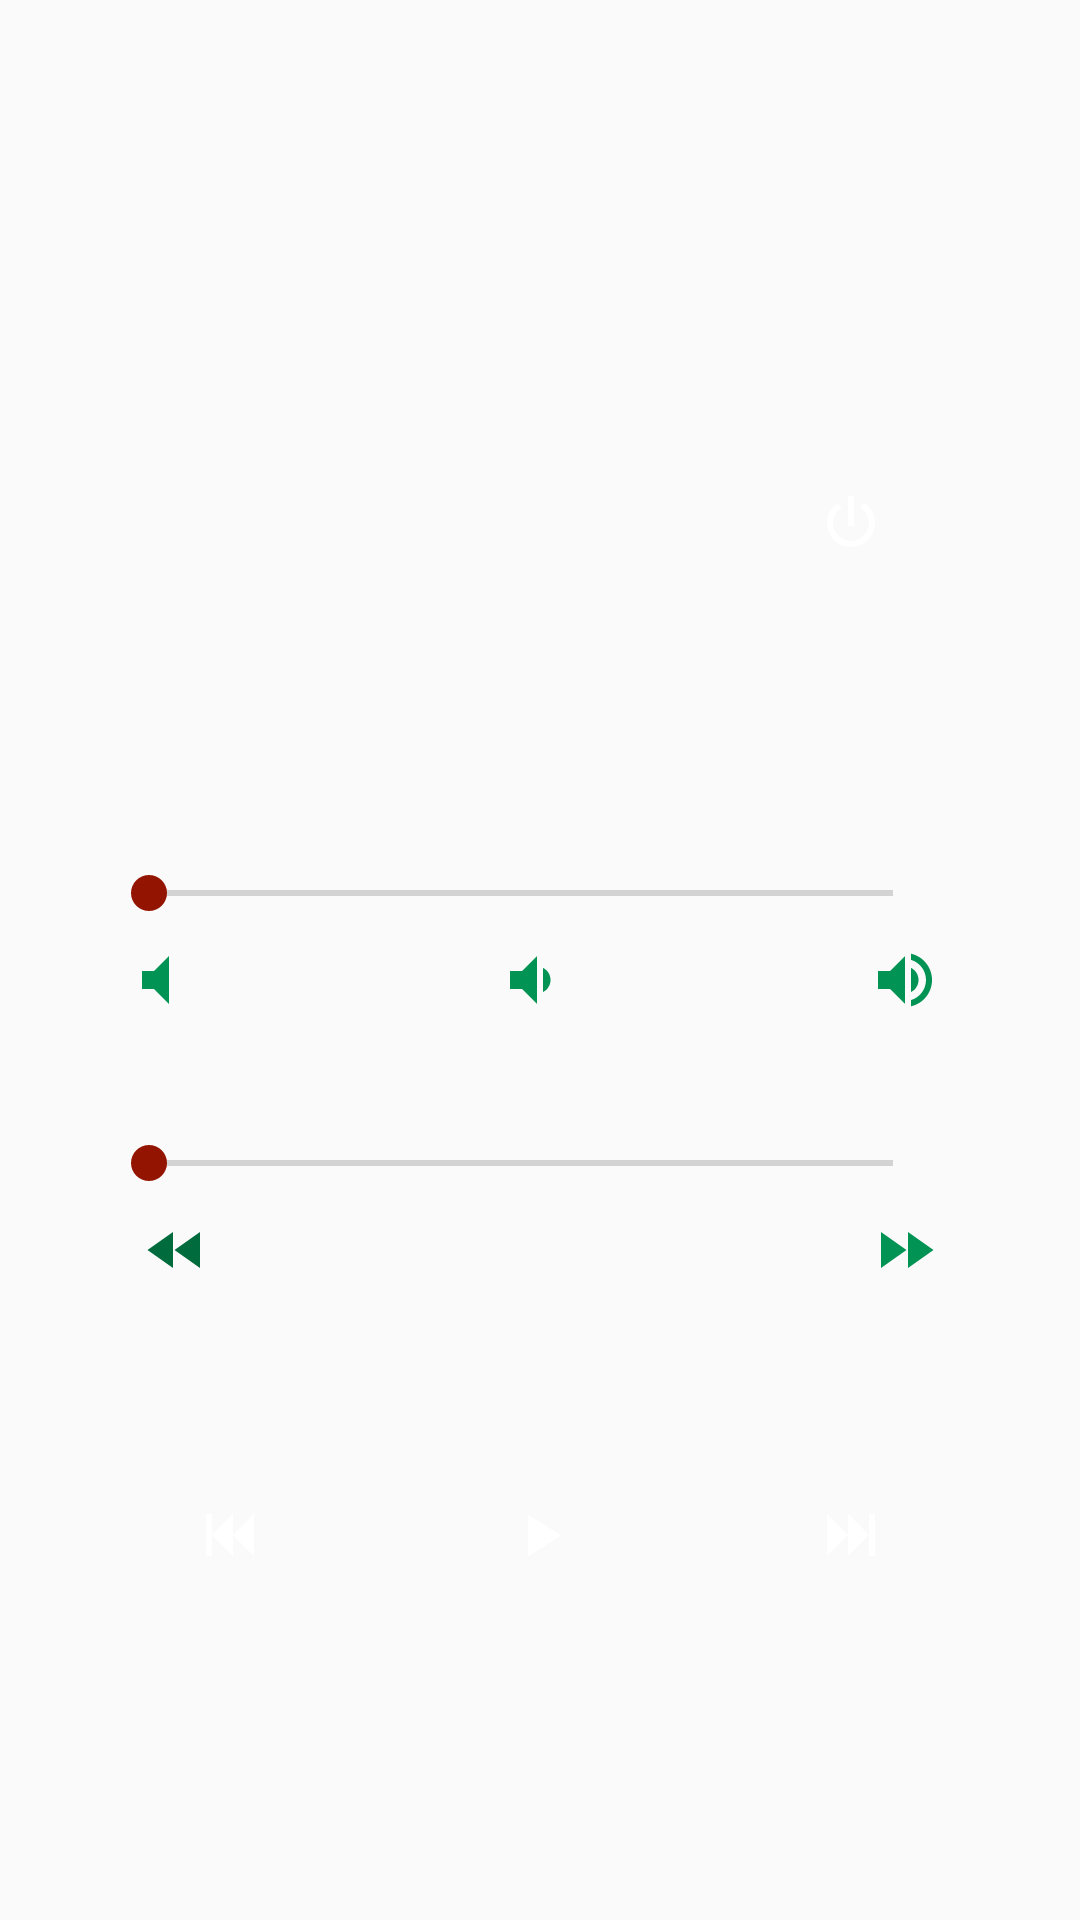

Android layout source for this screen:
<!-- AndroidManifest.xml: application theme AppTheme -->
<!-- res/layout/fragment_ondemand_rc.xml -->
<?xml version="1.0" encoding="utf-8"?>
<android.support.constraint.ConstraintLayout xmlns:android="http://schemas.android.com/apk/res/android"
    xmlns:tools="http://schemas.android.com/tools"
    xmlns:app="http://schemas.android.com/apk/res-auto"
    android:orientation="vertical"
    android:layout_width="match_parent"
    android:layout_height="match_parent">

    <android.support.constraint.Guideline
        android:layout_width="384dp"
        android:layout_height="0dp"
        android:id="@+id/guideline9"
        android:orientation="horizontal"
        tools:layout_editor_absoluteY="54dp"
        tools:layout_editor_absoluteX="0dp"
        app:layout_constraintGuide_percent="0.105675146" />

    <android.support.constraint.Guideline
        android:layout_width="384dp"
        android:layout_height="wrap_content"
        android:id="@+id/guideline10"
        android:orientation="horizontal"
        tools:layout_editor_absoluteY="462dp"
        tools:layout_editor_absoluteX="0dp"
        app:layout_constraintGuide_percent="0.9041096" />

    <ImageButton
        android:layout_width="60dp"
        android:layout_height="60dp"
        android:onClick="onClickButton"
        app:srcCompat="@drawable/ic_skip_backward"
        android:background="@drawable/circle_button"
        android:id="@+id/ib_skip_back"
        app:layout_constraintTop_toTopOf="@+id/ib_play_pause"
        app:layout_constraintBottom_toBottomOf="@+id/ib_play_pause"
        app:layout_constraintRight_toLeftOf="@+id/ib_play_pause"
        android:layout_marginEnd="8dp"
        android:layout_marginStart="16dp"
        app:layout_constraintLeft_toLeftOf="parent" />

    <ImageButton
        android:layout_width="70dp"
        android:layout_height="70dp"
        android:onClick="onClickButton"
        app:srcCompat="@drawable/ic_play"
        android:background="@drawable/circle_button"
        android:id="@+id/ib_play_pause"
        app:layout_constraintBottom_toTopOf="@+id/guideline10"
        android:layout_marginBottom="32dp"
        android:layout_marginEnd="16dp"
        app:layout_constraintRight_toRightOf="parent"
        android:layout_marginStart="16dp"
        app:layout_constraintLeft_toLeftOf="parent" />

    <ImageButton
        android:layout_width="60dp"
        android:layout_height="60dp"
        android:id="@+id/imageButton"
        android:onClick="onClickButton"
        app:srcCompat="@drawable/ic_skip_forward"
        android:background="@drawable/circle_button"
        app:layout_constraintTop_toTopOf="@+id/ib_play_pause"
        android:layout_marginStart="8dp"
        app:layout_constraintLeft_toRightOf="@+id/ib_play_pause"
        android:layout_marginEnd="16dp"
        app:layout_constraintRight_toRightOf="parent"
        app:layout_constraintBottom_toBottomOf="@+id/ib_play_pause" />

    <ImageView
        android:layout_width="wrap_content"
        android:layout_height="wrap_content"
        app:srcCompat="@drawable/ic_rewind"
        android:id="@+id/image_view_rewind"
        android:onClick="onClickButton"
        android:layout_marginTop="8dp"
        app:layout_constraintTop_toBottomOf="@+id/seekBar_player"
        app:layout_constraintBottom_toTopOf="@+id/ib_skip_back"
        android:layout_marginBottom="8dp"
        app:layout_constraintLeft_toLeftOf="@+id/ib_skip_back"
        app:layout_constraintVertical_bias="0.0" />
    <SeekBar
        android:layout_width="280dp"
        android:layout_height="wrap_content"
        android:id="@+id/seekBar_player"
        app:layout_constraintLeft_toLeftOf="@+id/ib_skip_back"
        app:layout_constraintRight_toRightOf="@+id/imageButton"
        app:layout_constraintBottom_toTopOf="@+id/ib_play_pause"
        android:layout_marginBottom="80dp"
        app:layout_constraintHorizontal_bias="1.0" />
    <ImageView
        android:layout_width="wrap_content"
        android:layout_height="wrap_content"
        app:srcCompat="@drawable/ic_fast_forward"
        android:onClick="onClickButton"
        android:id="@+id/image_view_foward"
        app:layout_constraintRight_toRightOf="@+id/imageButton"
        android:layout_marginTop="8dp"
        app:layout_constraintTop_toBottomOf="@+id/seekBar_player"
        app:layout_constraintBottom_toTopOf="@+id/imageButton"
        android:layout_marginBottom="8dp"
        app:layout_constraintVertical_bias="0.0" />

    <SeekBar
        android:layout_width="280dp"
        android:layout_height="wrap_content"
        android:id="@+id/seekBar_volume"
        app:layout_constraintLeft_toLeftOf="@+id/seekBar_player"
        app:layout_constraintBottom_toTopOf="@+id/seekBar_player"
        android:layout_marginBottom="72dp"
        app:layout_constraintRight_toRightOf="@+id/seekBar_player"
        app:layout_constraintHorizontal_bias="0.0" />
    <ImageView
        android:layout_width="wrap_content"
        android:layout_height="wrap_content"
        app:srcCompat="@drawable/ic_volume_low"
        android:onClick="onClickButton"
        android:id="@+id/iv_volume_low"
        android:layout_marginTop="8dp"
        app:layout_constraintTop_toBottomOf="@+id/seekBar_volume"
        app:layout_constraintBottom_toTopOf="@+id/seekBar_player"
        android:layout_marginBottom="8dp"
        app:layout_constraintVertical_bias="0.0"
        app:layout_constraintLeft_toLeftOf="@+id/seekBar_volume"
        app:layout_constraintRight_toRightOf="@+id/image_view_rewind" />
    <ImageView
        android:layout_width="wrap_content"
        android:layout_height="wrap_content"
        app:srcCompat="@drawable/ic_volume_medium"
        android:onClick="onClickButton"
        android:id="@+id/iv_volume_medium"
        app:layout_constraintBottom_toTopOf="@+id/seekBar_player"
        android:layout_marginBottom="8dp"
        android:layout_marginTop="8dp"
        app:layout_constraintTop_toBottomOf="@+id/seekBar_volume"
        app:layout_constraintVertical_bias="0.0"
        app:layout_constraintRight_toLeftOf="@+id/iv_volume_high"
        android:layout_marginEnd="8dp"
        android:layout_marginStart="8dp"
        app:layout_constraintLeft_toRightOf="@+id/iv_volume_low" />
    <ImageView
        android:layout_width="wrap_content"
        android:layout_height="wrap_content"
        app:srcCompat="@drawable/ic_volume_high"
        android:onClick="onClickButton"
        android:id="@+id/iv_volume_high"
        android:layout_marginTop="8dp"
        app:layout_constraintTop_toBottomOf="@+id/seekBar_volume"
        app:layout_constraintBottom_toTopOf="@+id/image_view_foward"
        android:layout_marginBottom="8dp"
        app:layout_constraintVertical_bias="0.0"
        app:layout_constraintRight_toRightOf="@+id/seekBar_volume"
        app:layout_constraintLeft_toLeftOf="@+id/image_view_foward" />

    <ImageButton
        android:layout_width="60dp"
        android:layout_height="60dp"
        android:id="@+id/ib_info"
        android:onClick="onClickButton"
        app:srcCompat="@drawable/ic_info"
        android:background="@drawable/circle_button"
        app:layout_constraintLeft_toLeftOf="@+id/seekBar_volume"
        app:layout_constraintTop_toTopOf="@+id/guideline9"
        app:layout_constraintBottom_toTopOf="@+id/seekBar_volume"
        android:layout_marginBottom="8dp" />

    <ImageButton
        android:layout_width="60dp"
        android:layout_height="60dp"
        android:id="@+id/ib_power"
        android:onClick="onClickButton"
        app:srcCompat="@drawable/ic_power"
        android:background="@drawable/circle_button"
        app:layout_constraintRight_toRightOf="@+id/seekBar_volume"
        app:layout_constraintTop_toTopOf="@+id/guideline9"
        app:layout_constraintBottom_toTopOf="@+id/seekBar_volume"
        android:layout_marginBottom="8dp" />


</android.support.constraint.ConstraintLayout>
<!-- resources referenced by this layout -->
<resources>
  <!-- drawable ic_fast_forward (drawable) -->
  <vector xmlns:android="http://schemas.android.com/apk/res/android"
      android:height="24dp"
      android:width="24dp"
      android:viewportWidth="24"
      android:viewportHeight="24">
      <path android:fillColor="@color/shamrockGreen" android:pathData="M13,6V18L21.5,12M4,18L12.5,12L4,6V18Z" />
  </vector>
  <!-- drawable ic_play (drawable) -->
  <vector xmlns:android="http://schemas.android.com/apk/res/android"
      android:height="24dp"
      android:width="24dp"
      android:viewportWidth="24"
      android:viewportHeight="24">
      <path android:fillColor="#fff" android:pathData="M8,5.14V19.14L19,12.14L8,5.14Z" />
  </vector>
  <!-- drawable ic_rewind (drawable) -->
  <vector xmlns:android="http://schemas.android.com/apk/res/android"
      android:height="24dp"
      android:width="24dp"
      android:viewportWidth="24"
      android:viewportHeight="24">
      <path android:fillColor="@color/darkShamrockGreen" android:pathData="M11.5,12L20,18V6M11,18V6L2.5,12L11,18Z" />
  </vector>
  <!-- drawable ic_skip_backward (drawable) -->
  <vector xmlns:android="http://schemas.android.com/apk/res/android"
      android:height="24dp"
      android:width="24dp"
      android:viewportWidth="24"
      android:viewportHeight="24">
      <path android:fillColor="#fff" android:pathData="M20,5V19L13,12M6,5V19H4V5M13,5V19L6,12" />
  </vector>
  <!-- drawable ic_skip_forward (drawable) -->
  <vector xmlns:android="http://schemas.android.com/apk/res/android"
      android:height="24dp"
      android:width="24dp"
      android:viewportWidth="24"
      android:viewportHeight="24">
      <path android:fillColor="#fff" android:pathData="M4,5V19L11,12M18,5V19H20V5M11,5V19L18,12" />
  </vector>
  <!-- drawable ic_volume_low (drawable) -->
  <vector xmlns:android="http://schemas.android.com/apk/res/android"
      android:height="24dp"
      android:width="24dp"
      android:viewportWidth="24"
      android:viewportHeight="24">
      <path android:fillColor="@color/shamrockGreen" android:pathData="M7,9V15H11L16,20V4L11,9H7Z" />
  </vector>
  <!-- drawable ic_volume_medium (drawable) -->
  <vector xmlns:android="http://schemas.android.com/apk/res/android"
      android:height="24dp"
      android:width="24dp"
      android:viewportWidth="24"
      android:viewportHeight="24">
      <path android:fillColor="@color/shamrockGreen" android:pathData="M5,9V15H9L14,20V4L9,9M18.5,12C18.5,10.23 17.5,8.71 16,7.97V16C17.5,15.29 18.5,13.76 18.5,12Z" />
  </vector>
  <style name="AppTheme" parent="Theme.AppCompat.Light.DarkActionBar">
          
          <item name="colorPrimary">@color/shamrockGreen</item>
          <item name="colorPrimaryDark">@color/colorPrimaryDark</item>
          <item name="colorAccent">@color/colorAccent</item>
      </style>
  <!-- drawable circle_button_hovered (drawable) -->
  <shape xmlns:android="http://schemas.android.com/apk/res/android"
      android:shape="rectangle">
      <corners android:radius="1000dp" />
      <solid android:color="@color/darkShamrockGreen" />
      <padding
          android:bottom="4dp"
          android:left="4dp"
          android:right="4dp"
          android:top="4dp" />
  </shape>
  <!-- drawable circle_button_normal (drawable) -->
  <shape xmlns:android="http://schemas.android.com/apk/res/android"
      android:shape="rectangle">
      <corners android:radius="1000dp" />
      <solid android:color="@color/shamrockGreen" />
      <padding
          android:bottom="4dp"
          android:left="4dp"
          android:right="4dp"
          android:top="4dp" />
  </shape>
  <color name="shamrockGreen">#009353</color>
  <color name="darkShamrockGreen">#006c3d</color>
  <color name="colorPrimaryDark">#006c3d</color>
  <color name="colorAccent">#931400</color>
</resources>
